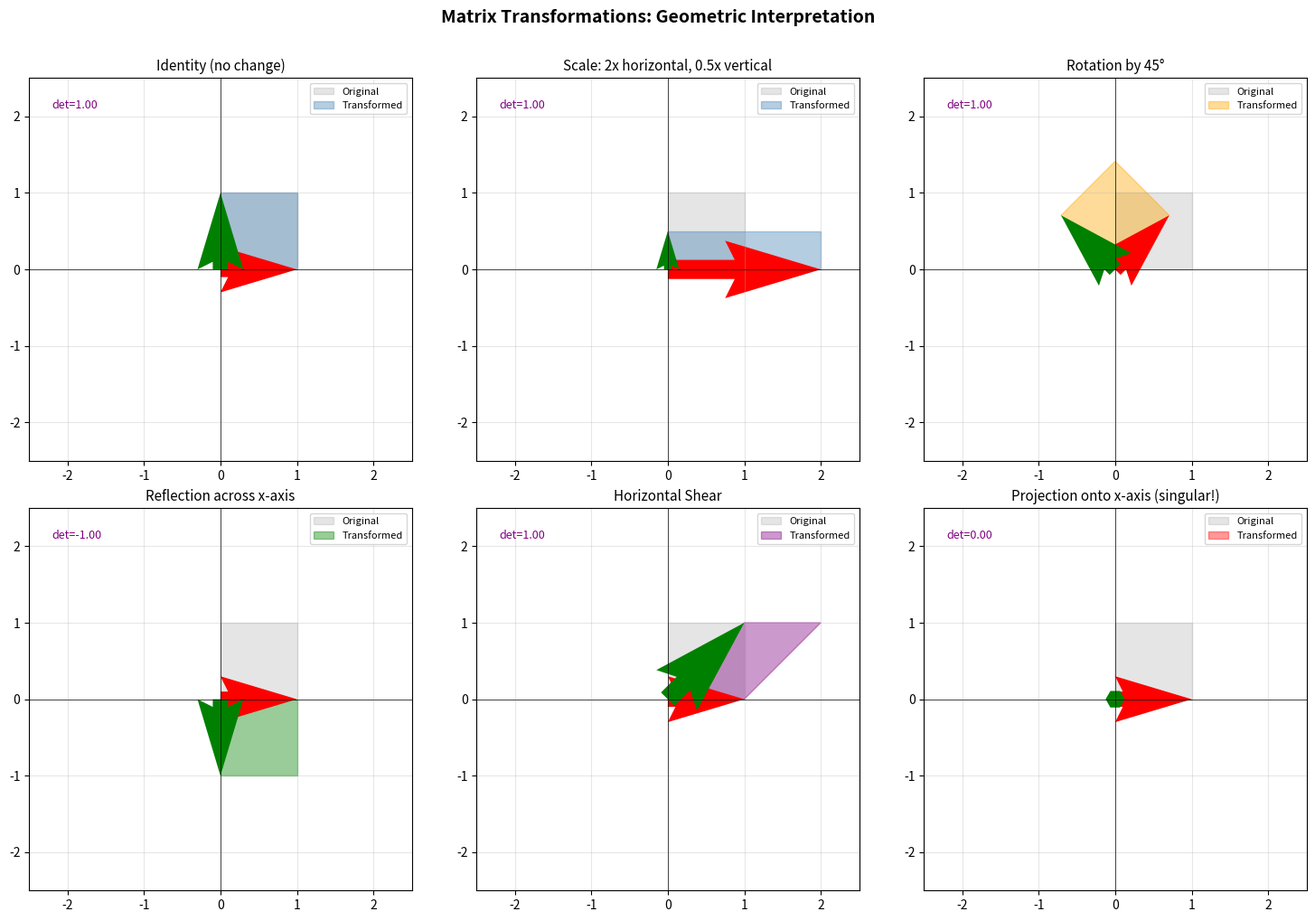
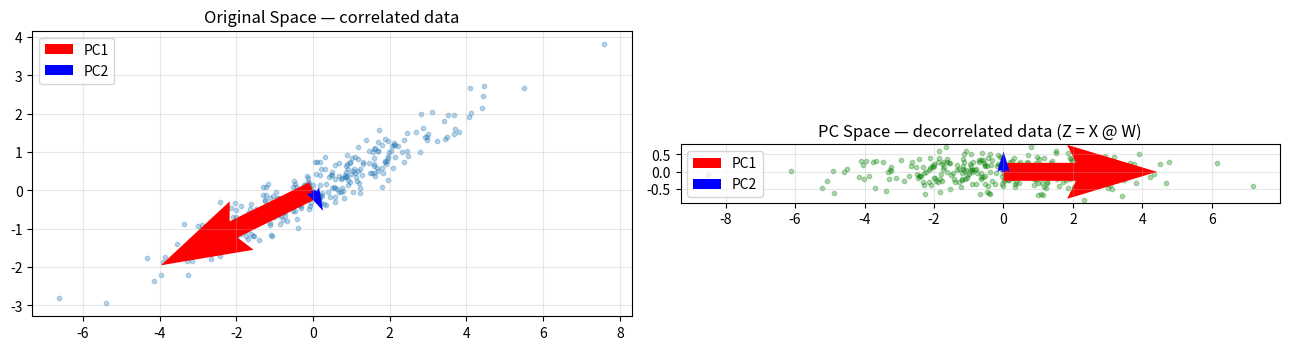

Here is the Python script that generated these plots, in order:
# ─── CELL 1: Visualize 2D Matrix Transformations ─────────────────────────────
import numpy as np
import matplotlib.pyplot as plt

def draw_transformed(ax, A, title, color='steelblue'):
    """Draw a unit square and its image under transformation A."""
    # Unit square corners
    square = np.array([[0,0],[1,0],[1,1],[0,1],[0,0]]).T  # 2x5
    transformed = A @ square
    ax.fill(square[0], square[1], alpha=0.2, color='gray', label='Original')
    ax.fill(transformed[0], transformed[1], alpha=0.4, color=color, label='Transformed')
    ax.quiver([0,0],[0,0],[A[0,0],A[0,1]],[A[1,0],A[1,1]],
              color=['red','green'], scale_units='xy', scale=1, width=0.05)
    ax.set_xlim(-2.5, 2.5); ax.set_ylim(-2.5, 2.5)
    ax.set_aspect('equal'); ax.grid(alpha=0.3)
    ax.axhline(0, color='k', lw=0.5); ax.axvline(0, color='k', lw=0.5)
    ax.set_title(title, fontsize=11); ax.legend(fontsize=8)
    det = np.linalg.det(A)
    ax.text(-2.2, 2.1, f'det={det:.2f}', fontsize=9, color='purple')

fig, axes = plt.subplots(2, 3, figsize=(15, 10))

# 1. Identity
draw_transformed(axes[0,0], np.eye(2), 'Identity (no change)')

# 2. Scaling
draw_transformed(axes[0,1], np.array([[2,0],[0,0.5]]), 'Scale: 2x horizontal, 0.5x vertical')

# 3. Rotation by 45°
theta = np.pi/4
R = np.array([[np.cos(theta),-np.sin(theta)],[np.sin(theta),np.cos(theta)]])
draw_transformed(axes[0,2], R, f'Rotation by 45°', color='orange')

# 4. Reflection across x-axis
draw_transformed(axes[1,0], np.array([[1,0],[0,-1]]), 'Reflection across x-axis', color='green')

# 5. Shear
draw_transformed(axes[1,1], np.array([[1,1],[0,1]]), 'Horizontal Shear', color='purple')

# 6. Singular (projection)
draw_transformed(axes[1,2], np.array([[1,0],[0,0]]), 'Projection onto x-axis (singular!)', color='red')

plt.suptitle('Matrix Transformations: Geometric Interpretation', fontsize=14, fontweight='bold', y=1.01)
plt.tight_layout(); plt.show()
print("\nKey: Red arrow = where [1,0] goes. Green arrow = where [0,1] goes.")
print("det=0 means the matrix collapses space (singular — like PCA covariance when N<d)")

# ─── CELL 2: Rank, Trace, Det & PSD Verification ─────────────────────────────
import numpy as np

# Create a dataset and compute covariance matrix
np.random.seed(0)
N, d = 5, 4  # Fewer points than dimensions
X = np.random.randn(N, d)
X = X - X.mean(axis=0)  # Center
cov = (X.T @ X) / (N - 1)  # d x d covariance matrix

print(f"Data: N={N} samples, d={d} features")
print(f"Covariance matrix shape: {cov.shape}")
print(f"Rank of X: {np.linalg.matrix_rank(X)}   (expected: min(N,d) = {min(N,d)})")
print(f"Rank of cov: {np.linalg.matrix_rank(cov)}   (limited by N-1 = {N-1})")
print(f"Trace(cov): {np.trace(cov):.4f}  = total variance")
print(f"Det(cov): {np.linalg.det(cov):.6f}  (≈0 because rank-deficient)")

# Eigenvalues — should all be >= 0 (PSD)
eigenvalues = np.linalg.eigvalsh(cov)  # eigvalsh for symmetric matrices
print(f"\nEigenvalues: {eigenvalues.round(4)}")
print(f"Sum of eigenvalues: {eigenvalues.sum():.4f} = Trace: {np.trace(cov):.4f}")
print(f"Product of eigenvalues: {np.prod(eigenvalues):.6f} ≈ Det: {np.linalg.det(cov):.6f}")
print(f"All eigenvalues >= 0? {np.all(eigenvalues >= -1e-10)}  (PSD confirmed)")

# PSD verification: x^T @ cov @ x >= 0 for random x
x_test = np.random.randn(d)
quad_form = x_test @ cov @ x_test
print(f"\nRandom x^T Σ x = {quad_form:.4f} {'(≥0 ✓)' if quad_form >= 0 else '(FAILED)'}")

# ─── CELL 3: PCA as a Rotation — Matrix Transformation View ──────────────────
import numpy as np
import matplotlib.pyplot as plt

# Create correlated 2D data
np.random.seed(42)
N = 300
t = np.random.randn(N)
noise = np.random.randn(N, 2) * 0.3
X = np.outer(t, [2, 1]) + noise
X = X - X.mean(axis=0)

# Manual PCA via eigendecomposition
cov = X.T @ X / (N - 1)
eigenvalues, eigenvectors = np.linalg.eigh(cov)
# Sort descending
idx = np.argsort(eigenvalues)[::-1]
eigenvalues = eigenvalues[idx]
eigenvectors = eigenvectors[:, idx]  # columns = PCs

# Transform: Z = X @ W (matrix multiplication = rotation)
W = eigenvectors     # 2x2 rotation matrix
Z = X @ W            # Scores in PC space

print(f"W (rotation matrix, columns = PCs):")
print(W.round(3))
print(f"\nIs W orthogonal? W^T W = I? {np.allclose(W.T @ W, np.eye(2))}")
print(f"det(W) = {np.linalg.det(W):.4f}   (±1 for rotation/reflection)")
print(f"\nCovariance of Z (should be diagonal):")
print((Z.T @ Z / (N-1)).round(4))
print(f"Eigenvalues (diagonal entries should match): {eigenvalues.round(4)}")

# Plot: original vs rotated
fig, (ax1, ax2) = plt.subplots(1, 2, figsize=(13, 5))

ax1.scatter(X[:,0], X[:,1], alpha=0.3, s=10)
for i, (ev, label) in enumerate(zip(eigenvectors.T, ['PC1','PC2'])):
    ax1.quiver(0, 0, ev[0]*eigenvalues[i]**0.5*2, ev[1]*eigenvalues[i]**0.5*2,
               color=['red','blue'][i], scale_units='xy', scale=1, width=0.03, label=label)
ax1.set_aspect('equal'); ax1.grid(alpha=0.3); ax1.legend()
ax1.set_title('Original Space — correlated data', fontsize=12)

ax2.scatter(Z[:,0], Z[:,1], alpha=0.3, s=10, color='green')
ax2.quiver(0, 0, eigenvalues[0]**0.5*2, 0, color='red', scale_units='xy', scale=1, width=0.03, label='PC1')
ax2.quiver(0, 0, 0, eigenvalues[1]**0.5*2, color='blue', scale_units='xy', scale=1, width=0.03, label='PC2')
ax2.set_aspect('equal'); ax2.grid(alpha=0.3); ax2.legend()
ax2.set_title('PC Space — decorrelated data (Z = X @ W)', fontsize=12)

plt.tight_layout(); plt.show()
print("\nKey: PCA is a rotation W that makes the data axes-aligned (covariance = diagonal).")
